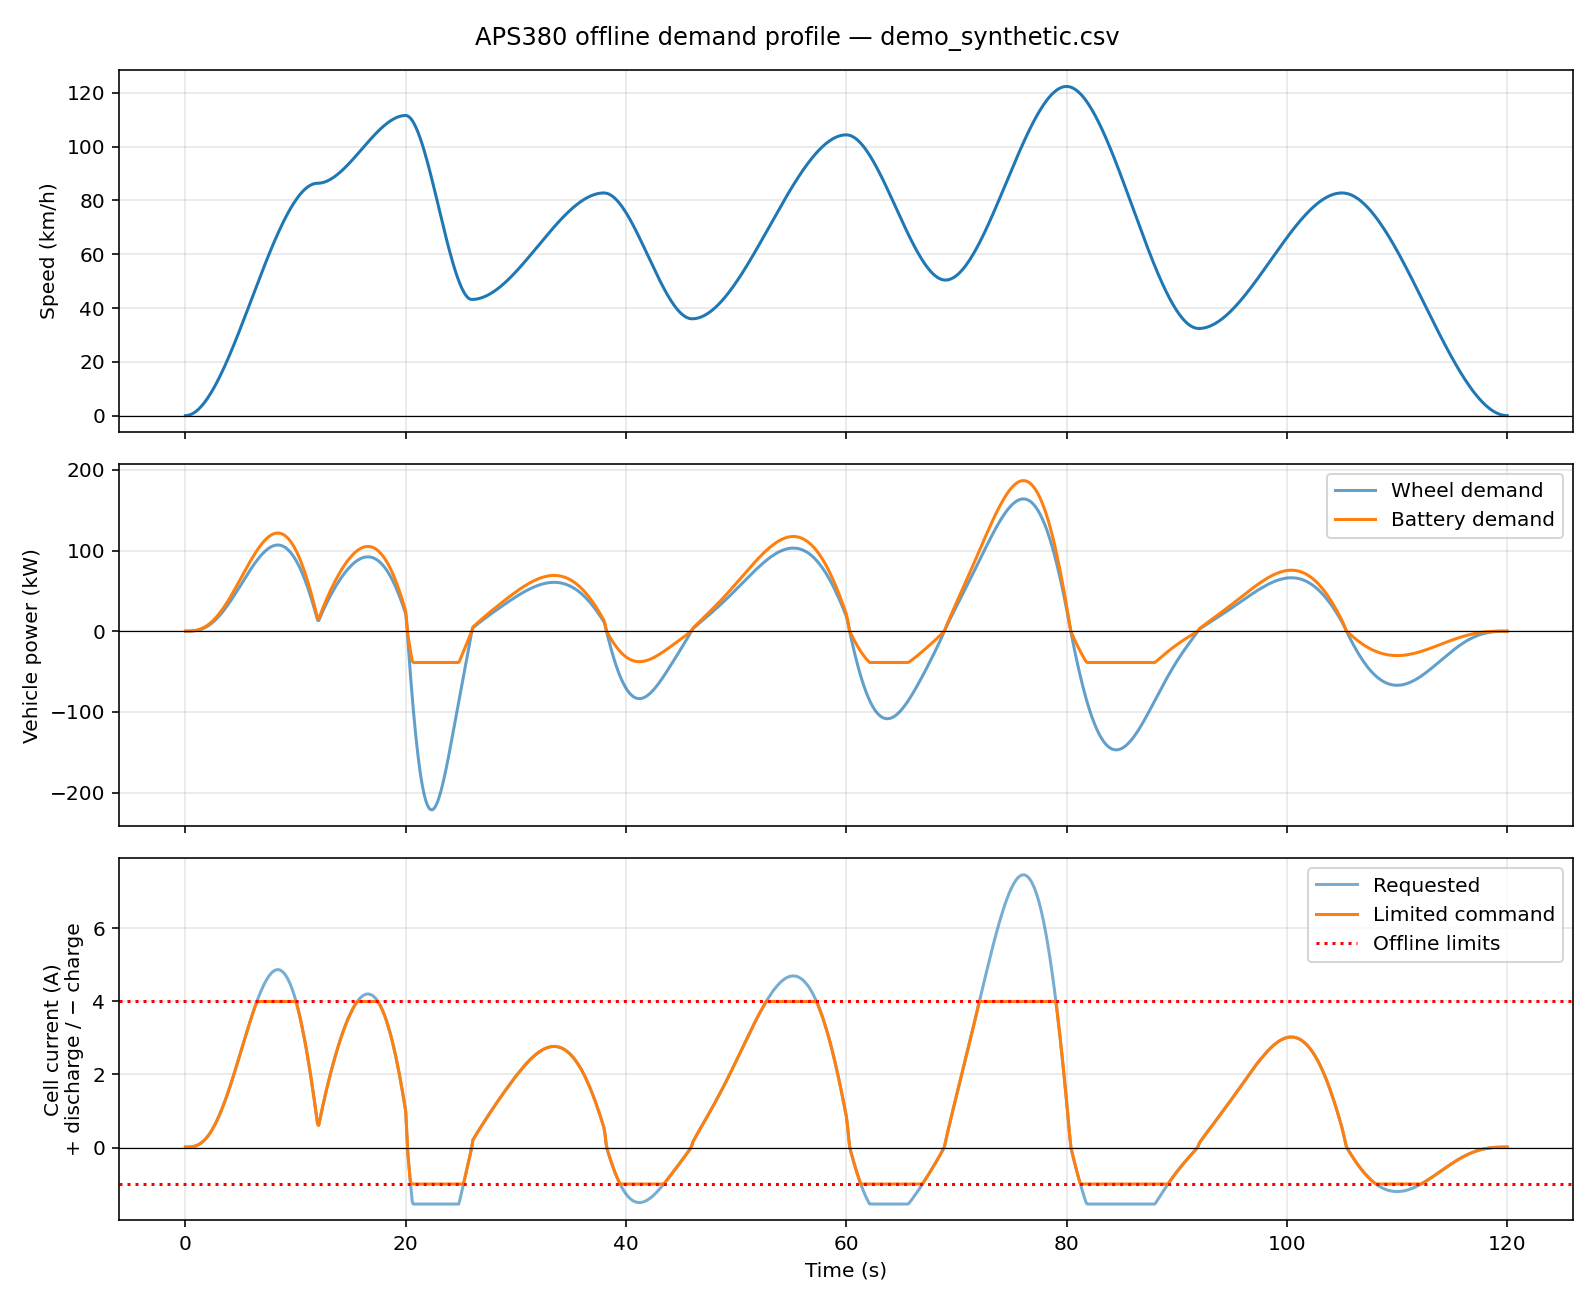

Source data for this figure (header and first rows):
time_s, speed_mps, throttle, brake, interval_s, model_speed_mps, accel_mps2, wheel_power_W, regen_wheel_power_W, friction_brake_power_W, vehicle_battery_power_W, cell_power_requested_W, cell_current_unclamped_A, cell_current_command_A, cell_power_command_W, command_saturated
0.0, 0.0, 1.0, 0.0, 0.0, 0.0, 0.0, 0.0, -0.0, 0.0, 300.0, 0.0432, 0.012, 0.012, 0.0432, 0
0.1, 0.005, 1.0, 0.0, 0.1, 0.0025, 0.05, 0.8805, 0.0, 0.0, 301, 0.04334, 0.01204, 0.01204, 0.04334, 0
0.2, 0.0198, 1.0, 0.0, 0.1, 0.0124, 0.148, 6.919, 0.0, 0.0, 307.9, 0.04433, 0.01231, 0.01231, 0.04433, 0
0.3, 0.0443, 1.0, 0.0, 0.1, 0.03205, 0.245, 24.41, 0.0, 0.0, 327.7, 0.04719, 0.01311, 0.01311, 0.04719, 0
0.4, 0.0782, 1.0, 0.0, 0.1, 0.06125, 0.339, 58.75, 0.0, 0.0, 366.8, 0.05281, 0.01467, 0.01467, 0.05281, 0
0.5, 0.1215, 1.0, 0.0, 0.1, 0.09985, 0.433, 115.5, 0.0, 0.0, 431.2, 0.0621, 0.01725, 0.01725, 0.0621, 0
0.6, 0.174, 1.0, 0.0, 0.1, 0.1477, 0.525, 199.4, 0.0, 0.0, 526.6, 0.07583, 0.02106, 0.02106, 0.07583, 0
0.7, 0.2355, 1.0, 0.0, 0.1, 0.2047, 0.615, 315.1, 0.0, 0.0, 658, 0.09475, 0.02632, 0.02632, 0.09475, 0
0.8, 0.3058, 1.0, 0.0, 0.1, 0.2707, 0.703, 466.5, 0.0, 0.0, 830.1, 0.1195, 0.0332, 0.0332, 0.1195, 0
0.9, 0.3848, 1.0, 0.0, 0.1, 0.3453, 0.79, 658.2, 0.0, 0.0, 1048, 0.1509, 0.04192, 0.04192, 0.1509, 0
1.0, 0.4722, 1.0, 0.0, 0.1, 0.4285, 0.874, 892.4, 0.0, 0.0, 1314, 0.1892, 0.05257, 0.05257, 0.1892, 0
1.1, 0.568, 1.0, 0.0, 0.1, 0.5201, 0.958, 1175, 0.0, 0.0, 1635, 0.2355, 0.06541, 0.06541, 0.2355, 0
1.2, 0.672, 1.0, 0.0, 0.1, 0.62, 1.04, 1507, 0.0, 0.0, 2013, 0.2899, 0.08052, 0.08052, 0.2899, 0
1.3, 0.784, 1.0, 0.0, 0.1, 0.728, 1.12, 1892, 0.0, 0.0, 2450, 0.3529, 0.09802, 0.09802, 0.3529, 0
1.4, 0.9038, 1.0, 0.0, 0.1, 0.8439, 1.198, 2332, 0.0, 0.0, 2950, 0.4248, 0.118, 0.118, 0.4248, 0
1.5, 1.031, 1.0, 0.0, 0.1, 0.9675, 1.274, 2828, 0.0, 0.0, 3514, 0.506, 0.1405, 0.1405, 0.506, 0
1.6, 1.166, 1.0, 0.0, 0.1, 1.099, 1.35, 3387, 0.0, 0.0, 4149, 0.5974, 0.166, 0.166, 0.5974, 0
1.7, 1.308, 1.0, 0.0, 0.1, 1.237, 1.423, 4004, 0.0, 0.0, 4850, 0.6984, 0.194, 0.194, 0.6984, 0
1.8, 1.458, 1.0, 0.0, 0.1, 1.383, 1.495, 4686, 0.0, 0.0, 5625, 0.81, 0.225, 0.225, 0.81, 0
1.9, 1.615, 1.0, 0.0, 0.1, 1.536, 1.565, 5430, 0.0, 0.0, 6471, 0.9318, 0.2588, 0.2588, 0.9318, 0
2.0, 1.778, 1.0, 0.0, 0.1, 1.696, 1.633, 6238, 0.0, 0.0, 7388, 1.064, 0.2955, 0.2955, 1.064, 0
2.1, 1.948, 1.0, 0.0, 0.1, 1.863, 1.7, 7113, 0.0, 0.0, 8383, 1.207, 0.3353, 0.3353, 1.207, 0
2.2, 2.124, 1.0, 0.0, 0.1, 2.036, 1.764, 8049, 0.0, 0.0, 9446, 1.36, 0.3779, 0.3779, 1.36, 0
2.3, 2.307, 1.0, 0.0, 0.1, 2.216, 1.828, 9057, 0.0, 0.0, 10592, 1.525, 0.4237, 0.4237, 1.525, 0
2.4, 2.496, 1.0, 0.0, 0.1, 2.401, 1.89, 10131, 0.0, 0.0, 11812, 1.701, 0.4725, 0.4725, 1.701, 0
2.5, 2.691, 1.0, 0.0, 0.1, 2.593, 1.95, 11268, 0.0, 0.0, 13105, 1.887, 0.5242, 0.5242, 1.887, 0
2.6, 2.892, 1.0, 0.0, 0.1, 2.791, 2.008, 12470, 0.0, 0.0, 14470, 2.084, 0.5788, 0.5788, 2.084, 0
2.7, 3.098, 1.0, 0.0, 0.1, 2.995, 2.065, 13739, 0.0, 0.0, 15913, 2.291, 0.6365, 0.6365, 2.291, 0
2.8, 3.31, 1.0, 0.0, 0.1, 3.204, 2.119, 15064, 0.0, 0.0, 17418, 2.508, 0.6967, 0.6967, 2.508, 0
2.9, 3.527, 1.0, 0.0, 0.1, 3.419, 2.173, 16462, 0.0, 0.0, 19007, 2.737, 0.7603, 0.7603, 2.737, 0
3.0, 3.75, 1.0, 0.0, 0.1, 3.639, 2.225, 17921, 0.0, 0.0, 20665, 2.976, 0.8266, 0.8266, 2.976, 0
3.1, 3.978, 1.0, 0.0, 0.1, 3.864, 2.275, 19437, 0.0, 0.0, 22388, 3.224, 0.8955, 0.8955, 3.224, 0
3.2, 4.21, 1.0, 0.0, 0.1, 4.094, 2.323, 21009, 0.0, 0.0, 24174, 3.481, 0.967, 0.967, 3.481, 0
3.3, 4.447, 1.0, 0.0, 0.1, 4.328, 2.37, 22644, 0.0, 0.0, 26032, 3.749, 1.041, 1.041, 3.749, 0
3.4, 4.688, 1.0, 0.0, 0.1, 4.567, 2.414, 24322, 0.0, 0.0, 27938, 4.023, 1.118, 1.118, 4.023, 0
3.5, 4.934, 1.0, 0.0, 0.1, 4.811, 2.458, 26068, 0.0, 0.0, 29922, 4.309, 1.197, 1.197, 4.309, 0
3.6, 5.184, 1.0, 0.0, 0.1, 5.059, 2.5, 27862, 0.0, 0.0, 31961, 4.602, 1.278, 1.278, 4.602, 0
3.7, 5.438, 1.0, 0.0, 0.1, 5.311, 2.54, 29701, 0.0, 0.0, 34052, 4.903, 1.362, 1.362, 4.903, 0
3.8, 5.696, 1.0, 0.0, 0.1, 5.567, 2.578, 31583, 0.0, 0.0, 36190, 5.211, 1.448, 1.448, 5.211, 0
3.9, 5.957, 1.0, 0.0, 0.1, 5.827, 2.615, 33516, 0.0, 0.0, 38386, 5.528, 1.535, 1.535, 5.528, 0
4.0, 6.222, 1.0, 0.0, 0.1, 6.09, 2.649, 35472, 0.0, 0.0, 40609, 5.848, 1.624, 1.624, 5.848, 0
4.1, 6.49, 1.0, 0.0, 0.1, 6.356, 2.683, 37487, 0.0, 0.0, 42899, 6.177, 1.716, 1.716, 6.177, 0
4.2, 6.762, 1.0, 0.0, 0.1, 6.626, 2.715, 39533, 0.0, 0.0, 45224, 6.512, 1.809, 1.809, 6.512, 0
4.3, 7.037, 1.0, 0.0, 0.1, 6.899, 2.745, 41607, 0.0, 0.0, 47581, 6.852, 1.903, 1.903, 6.852, 0
4.4, 7.314, 1.0, 0.0, 0.1, 7.175, 2.773, 43704, 0.0, 0.0, 49964, 7.195, 1.999, 1.999, 7.195, 0
4.5, 7.594, 1.0, 0.0, 0.1, 7.454, 2.8, 45836, 0.0, 0.0, 52386, 7.544, 2.095, 2.095, 7.544, 0
4.6, 7.876, 1.0, 0.0, 0.1, 7.735, 2.824, 47968, 0.0, 0.0, 54809, 7.893, 2.192, 2.192, 7.893, 0
4.7, 8.161, 1.0, 0.0, 0.1, 8.019, 2.848, 50145, 0.0, 0.0, 57283, 8.249, 2.291, 2.291, 8.249, 0
4.8, 8.448, 1.0, 0.0, 0.1, 8.305, 2.87, 52332, 0.0, 0.0, 59768, 8.607, 2.391, 2.391, 8.607, 0
4.9, 8.737, 1.0, 0.0, 0.1, 8.593, 2.89, 54525, 0.0, 0.0, 62260, 8.965, 2.49, 2.49, 8.965, 0
5.0, 9.028, 1.0, 0.0, 0.1, 8.882, 2.908, 56718, 0.0, 0.0, 64752, 9.324, 2.59, 2.59, 9.324, 0
5.1, 9.32, 1.0, 0.0, 0.1, 9.174, 2.925, 58927, 0.0, 0.0, 67262, 9.686, 2.69, 2.69, 9.686, 0
5.2, 9.614, 1.0, 0.0, 0.1, 9.467, 2.939, 61109, 0.0, 0.0, 69742, 10.04, 2.79, 2.79, 10.04, 0
5.3, 9.909, 1.0, 0.0, 0.1, 9.762, 2.953, 63320, 0.0, 0.0, 72254, 10.4, 2.89, 2.89, 10.4, 0
5.4, 10.21, 1.0, 0.0, 0.1, 10.06, 2.965, 65516, 0.0, 0.0, 74750, 10.76, 2.99, 2.99, 10.76, 0
5.5, 10.5, 1.0, 0.0, 0.1, 10.35, 2.975, 67693, 0.0, 0.0, 77224, 11.12, 3.089, 3.089, 11.12, 0
5.6, 10.8, 1.0, 0.0, 0.1, 10.65, 2.983, 69846, 0.0, 0.0, 79671, 11.47, 3.187, 3.187, 11.47, 0
5.7, 11.1, 1.0, 0.0, 0.1, 10.95, 2.989, 71970, 0.0, 0.0, 82084, 11.82, 3.283, 3.283, 11.82, 0
5.8, 11.4, 1.0, 0.0, 0.1, 11.25, 2.995, 74108, 0.0, 0.0, 84514, 12.17, 3.381, 3.381, 12.17, 0
5.9, 11.7, 1.0, 0.0, 0.1, 11.55, 2.998, 76186, 0.0, 0.0, 86875, 12.51, 3.475, 3.475, 12.51, 0
... 1,141 more rows
